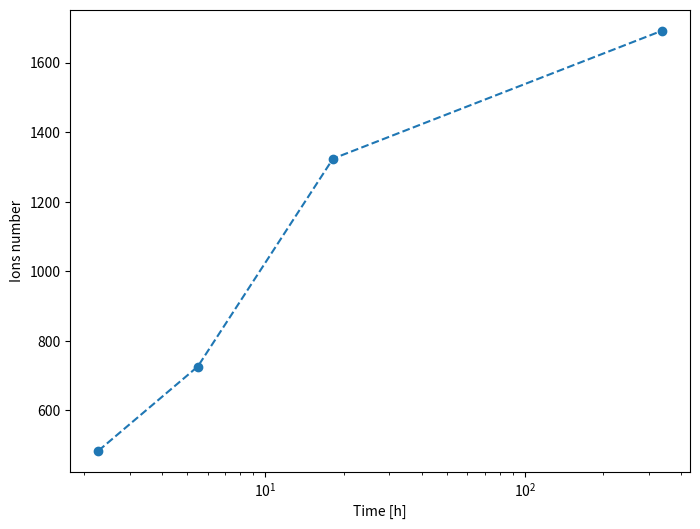

Generate this figure with matplotlib:
import matplotlib.pyplot as plt
import numpy as np
import pandas as pd

n_ions = [484, 726, 1324, 1692]

time = np.array(
    [
        [8191.04, 8203.59, 8203.42],
        [19860.5, 19693.2, 19765.9],
        [65756.9, 65937.7, 65102.4],
        [1213240, 1213330, 1213630],
    ]
)

time /= 3600  # sec to h

plot_data = pd.DataFrame(
    {"x": time.mean(axis=1), "y": n_ions, "x_sem": time.std(axis=1) / time.shape[1]}
)

print(plot_data)

fig = plt.figure(figsize=(8, 6))
ax = fig.add_subplot(111)
ax.errorbar(
    plot_data["x"],
    plot_data["y"],
    xerr=plot_data["x_sem"],
    fmt="--o",
)
ax.set_xlabel("Time [h]")
ax.set_ylabel("Ions number")

plt.xscale("log")
plt.savefig("dev-plot.png", dpi=250, bbox_inches="tight")
plt.close(fig)
